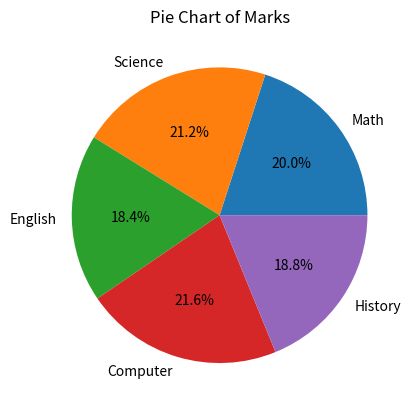
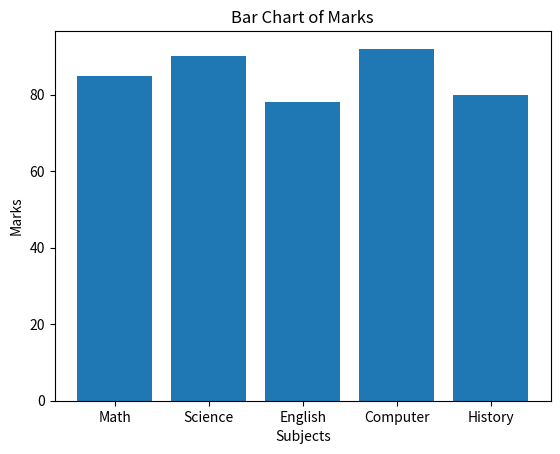

Write the Python code that produced these figures, in order.
import matplotlib.pyplot as plt

subjects = ["Math", "Science", "English", "Computer", "History"]
marks = [85, 90, 78, 92, 80]

# Pie Chart
plt.figure()
plt.pie(marks, labels=subjects, autopct='%1.1f%%')
plt.title("Pie Chart of Marks")
plt.show()

# Bar Chart
plt.figure()
plt.bar(subjects, marks)
plt.title("Bar Chart of Marks")
plt.xlabel("Subjects")
plt.ylabel("Marks")
plt.show()
